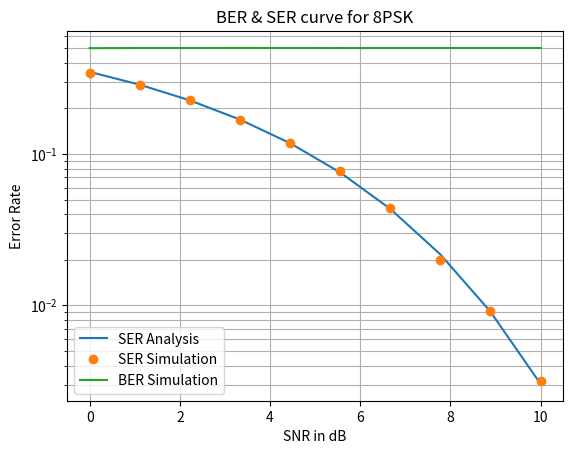

Write Python code to recreate this figure. (Note: this script raises an exception after producing the figure.)
import numpy as np
import matplotlib.pyplot as plt
import math

snrlen = 10
snr_db = np.linspace(0,snrlen,snrlen)
snr = 6.0*10.0**(0.1*snr_db)
bitsimlen = 99999
simlen = bitsimlen//3

bits = np.random.randint(2, size=(1,bitsimlen))



s = np.zeros((8,2))
for i in range(0,8):
	s[i,:] = (math.cos((i)*2*math.pi/8), math.sin((i)*2*math.pi/8))


def mapping(b0,b1,b2,s):
	if b0 == 0 and b1 == 0 and b2 == 0:
		return s[0,:]
	elif b0 ==0 and b1 == 0 and b2 == 1:
		return s[1,:]
	elif b0 == 0 and b1 == 1 and b2 == 1:
		return s[2,:]
	elif b0 == 0 and b1 == 1 and b2 == 0:
		return s[3,:]
	elif b0 == 1 and b1 == 1 and b2 == 0:
		return s[4,:]
	elif b0 == 1 and b1 == 1 and b2 == 1:
		return s[5,:]
	elif b0 == 1 and b1 == 0 and b2 == 1:
		return s[6,:]
	elif b0 == 1 and b1 == 0 and b2 == 0:
		return s[7,:]



def symb(bits,simlen,s):
	i=0
	symbol = np.zeros((simlen,2))
	for k in range(i,simlen):
		map1 = mapping(bits[0,i],bits[0,i+1],bits[0,i+2],s)
		symbol[k,:]=map1
		i = i+3
	return symbol
	
def decodecomp(vec_comp, A):
	vec = np.zeros((2, 1))
	#print(vec_comp)
	vec[0,0] = vec_comp.real
	vec[1, 0] = vec_comp.imag
	for i in range(0,8):
		y1 = np.matmul([A[i, :, 0],A[i, :, 1]],vec)
		if (y1[0,0] >=0 and y1[1,0] >=0):
			y=i
			return y

def qfunc(x):
	y = 0.5*math.erfc(x/math.sqrt(2))
	return y
	
		
symbol_list = symb(bits, simlen, s)
symbol = np.transpose(symbol_list)	
symbol_comp = symbol[0,:]+ 1j*symbol[1,:]

gray = np.zeros((8,3))
gray[0,:] = [0,0,0]
gray[1,:] = [0,0,1]
gray[2,:] = [0,1,1]
gray[3,:] = [0,1,0]
gray[4,:] = [1,1,0]
gray[5,:] = [1,1,1]
gray[6,:] = [1,0,1]
gray[7,:] = [1,0,0]


A = np.zeros((8,2,2))
A[0,:,:] = [[math.sqrt(2)-1, math.sqrt(2)-1], [1, -1]]
A[1,:,:] = [[math.sqrt(2)+1, -math.sqrt(2)+1], [-1, 1]]
A[2,:,:] = [[-math.sqrt(2)-1, math.sqrt(2)+1], [1, 1]]
A[3,:,:] = [[math.sqrt(2)-1, -math.sqrt(2)-1], [1, -1]]
A[4,:,:] = [[-math.sqrt(2)+1, -math.sqrt(2)+1], [-1, 1]]
A[5,:,:] = [[-math.sqrt(2)-1, math.sqrt(2)-1], [1, -1]]
A[6,:,:] = [[math.sqrt(2)+1, -math.sqrt(2)-1], [-1, -1]]
A[7,:,:] = [[-math.sqrt(2)+1, math.sqrt(2)+1],[-1, 1]]


		
ser = []
ser_ana = []
ber = []
	
for k in range(0,snrlen):
	noise_comp = np.random.normal(0, 1, size =(1, simlen)) + 1j*np.random.normal(0, 1, size=(1, simlen))
	y_comp =np.dot(math.sqrt(snr[k]),symbol_comp) + noise_comp
	t = 0
	brx = np.zeros((simlen,3))
	for i in range(0,simlen):
		z = decodecomp(y_comp[0,i],A)
		srx_comp = s[z,:]
		brx[i,:] = gray[z,:]
	
		if (symbol_comp[i].real == srx_comp[0]) and (symbol_comp[i].imag == srx_comp[1]):
			t =t+1
			
	#print(t)		
	ser.append(1 - (t/simlen))
	#print(ser)
	ser_ana.append(2*qfunc(math.sqrt(snr[k])*math.sin(math.pi/8)))
	brx = np.transpose(brx)
	brx = np.reshape(brx,(1,bitsimlen))
	bit_diff = bits-brx
	#print(np.count_nonzero(bit_diff))
	ber.append(np.count_nonzero(bit_diff)/bitsimlen)

plt.grid(True, which = "both")
plt.semilogy(snr_db, ser_ana, label='SER Analysis')
plt.semilogy(snr_db, ser, 'o', label = 'SER Simulation')
plt.semilogy(snr_db, ber, label = 'BER Simulation')
plt.xlabel('SNR in dB')
plt.ylabel('Error Rate')
plt.legend()
plt.title('BER & SER curve for 8PSK')
plt.savefig('./figs/fig.pdf')
plt.savefig('./figs/fig.eps')
plt.show()



